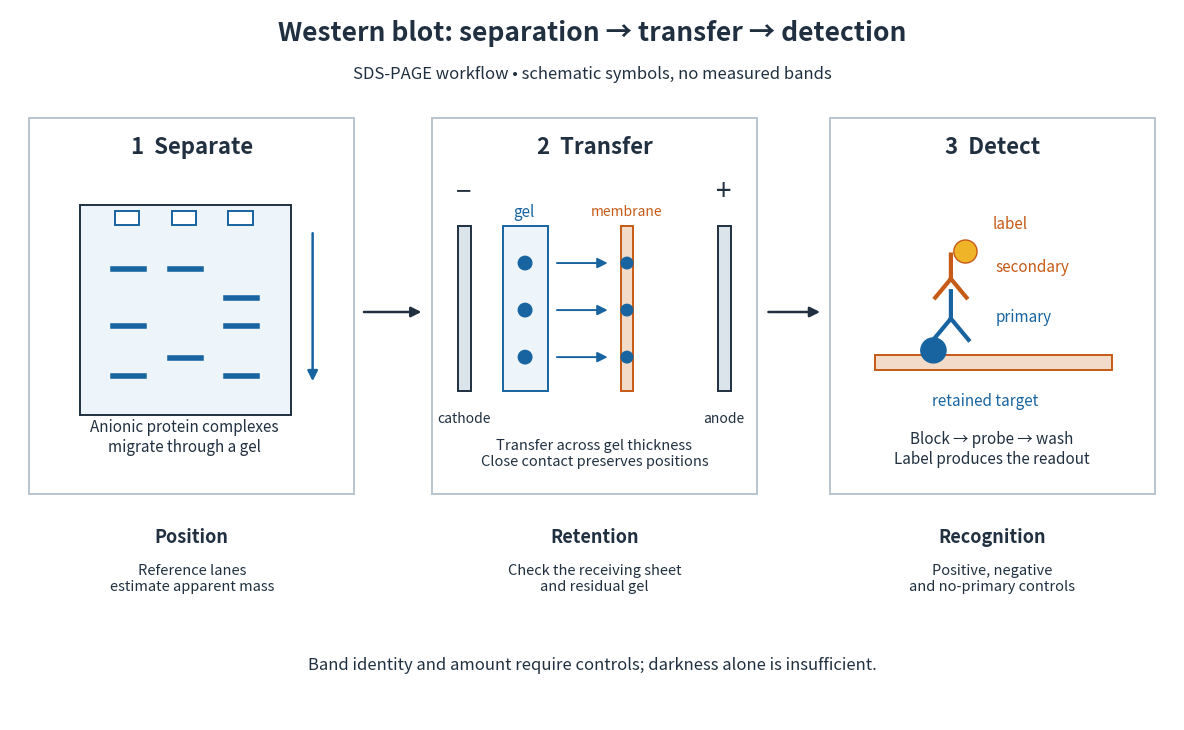

Write the Python code that produced this figure. (Note: this script raises an exception after producing the figure.)
"""Draw a schematic Western blot workflow; no experimental measurements.

Tested with Python 3.14, matplotlib 3.10.7 and numpy 2.3.5.
Run from _media; the matching PNG is written to the current directory.
"""

from pathlib import Path

import matplotlib.pyplot as plt
from matplotlib.patches import FancyArrowPatch, Rectangle, Circle


BLUE = "#1764a0"
INK = "#203040"
ORANGE = "#c65a16"


def box(ax, x, y, w, h, color="white", edge=INK, lw=1.4):
    ax.add_patch(Rectangle((x, y), w, h, facecolor=color, edgecolor=edge, lw=lw))


def arrow(ax, a, b, color=INK, lw=1.8):
    ax.add_patch(FancyArrowPatch(a, b, arrowstyle="-|>", mutation_scale=15,
                               color=color, lw=lw))


def antibody(ax, x, y, color, scale=1):
    ax.plot([x, x, x - .14 * scale], [y + .39 * scale, y + .17 * scale, y],
            color=color, lw=3)
    ax.plot([x, x + .14 * scale], [y + .17 * scale, y],
            color=color, lw=3)


def main():
    fig, ax = plt.subplots(figsize=(12, 7.4), dpi=110, facecolor="white")
    ax.set(xlim=(0, 12), ylim=(0, 7.4))
    ax.axis("off")
    ax.text(6, 7.08, "Western blot: separation → transfer → detection",
            ha="center", fontsize=19, weight="bold", color=INK)
    ax.text(6, 6.68, "SDS-PAGE workflow • schematic symbols, no measured bands",
            ha="center", fontsize=12, color=INK)

    for x, title in [(0.2, "1  Separate"), (4.35, "2  Transfer"), (8.45, "3  Detect")]:
        box(ax, x, 2.35, 3.35, 3.92, edge="#b8c5ce")
        ax.text(x + 1.675, 5.9, title, ha="center", fontsize=16,
                weight="bold", color=INK)

    box(ax, .72, 3.18, 2.18, 2.18, "#edf5fa")
    for x in [1.08, 1.67, 2.25]:
        box(ax, x, 5.16, .25, .14, "white", BLUE)
    for x, ys in [(1.08, [4.7, 4.1, 3.58]), (1.67, [4.7, 3.77]),
                  (2.25, [4.4, 4.1, 3.58])]:
        for y in ys:
            ax.plot([x - .02, x + .3], [y, y], color=BLUE, lw=4)
    arrow(ax, (3.12, 5.1), (3.12, 3.5), BLUE)
    ax.text(1.8, 2.8, "Anionic protein complexes\nmigrate through a gel", ha="center",
            fontsize=11, color=INK)

    # Section through the stack: negatively charged SDS-protein complexes
    # travel from the gel towards the membrane on the anode side.
    box(ax, 4.62, 3.43, .13, 1.72, "#dbe4ea")
    box(ax, 5.08, 3.43, .47, 1.72, "#edf5fa", BLUE)
    box(ax, 6.3, 3.43, .12, 1.72, "#f2dbc9", ORANGE)
    box(ax, 7.3, 3.43, .13, 1.72, "#dbe4ea")
    for y in [3.78, 4.27, 4.76]:
        ax.add_patch(Circle((5.31, y), .07, color=BLUE))
        arrow(ax, (5.61, y), (6.19, y), BLUE, 1.4)
        ax.add_patch(Circle((6.36, y), .06, color=BLUE))
    ax.text(4.68, 5.42, "−", ha="center", fontsize=20, color=INK)
    ax.text(7.36, 5.42, "+", ha="center", fontsize=20, color=INK)
    ax.text(4.68, 3.1, "cathode", ha="center", fontsize=10, color=INK)
    ax.text(5.3, 5.24, "gel", ha="center", fontsize=11, color=BLUE)
    ax.text(6.36, 5.25, "membrane", ha="center", fontsize=10, color=ORANGE)
    ax.text(7.36, 3.1, "anode", ha="center", fontsize=10, color=INK)
    ax.text(6.025, 2.65, "Transfer across gel thickness\nClose contact preserves positions",
            ha="center", fontsize=10.5, color=INK)

    box(ax, 8.92, 3.65, 2.44, .15, "#f2dbc9", ORANGE)
    ax.add_patch(Circle((9.52, 3.85), .13, facecolor=BLUE, edgecolor=BLUE))
    antibody(ax, 9.7, 3.96, BLUE, 1.3)
    antibody(ax, 9.7, 4.4, ORANGE, 1.15)
    ax.add_patch(Circle((9.85, 4.88), .12, facecolor="#f0b429", edgecolor=ORANGE))
    ax.text(10.13, 5.12, "label", fontsize=11, color=ORANGE)
    ax.text(10.16, 4.67, "secondary", fontsize=11, color=ORANGE)
    ax.text(10.16, 4.15, "primary", fontsize=11, color=BLUE)
    ax.text(9.5, 3.27, "retained target", fontsize=11, color=BLUE)
    ax.text(10.12, 2.67, "Block → probe → wash\nLabel produces the readout",
            ha="center", fontsize=11, color=INK)

    arrow(ax, (3.62, 4.25), (4.27, 4.25))
    arrow(ax, (7.79, 4.25), (8.38, 4.25))
    for x, title, detail in [(.2, "Position", "Reference lanes estimate apparent mass"),
                           (4.35, "Retention", "Check the receiving sheet and residual gel"),
                           (8.45, "Recognition", "Positive, negative and no-primary controls")]:
        ax.text(x + 1.675, 1.85, title, ha="center", fontsize=13,
                weight="bold", color=INK)
        ax.text(x + 1.675, 1.35, detail.replace(" estimate ", "\nestimate ")
                .replace(" and residual", "\nand residual")
                .replace(" and no-primary", "\nand no-primary"),
                ha="center", fontsize=10.5, color=INK)
    ax.text(6, .53, "Band identity and amount require controls; darkness alone is insufficient.",
            ha="center", fontsize=12, color=INK)
    fig.subplots_adjust(left=.015, right=.985, bottom=.025, top=.985)
    fig.savefig(Path(__file__).with_suffix(".png").name, facecolor="white", transparent=False)
    plt.close(fig)


if __name__ == "__main__":
    main()
